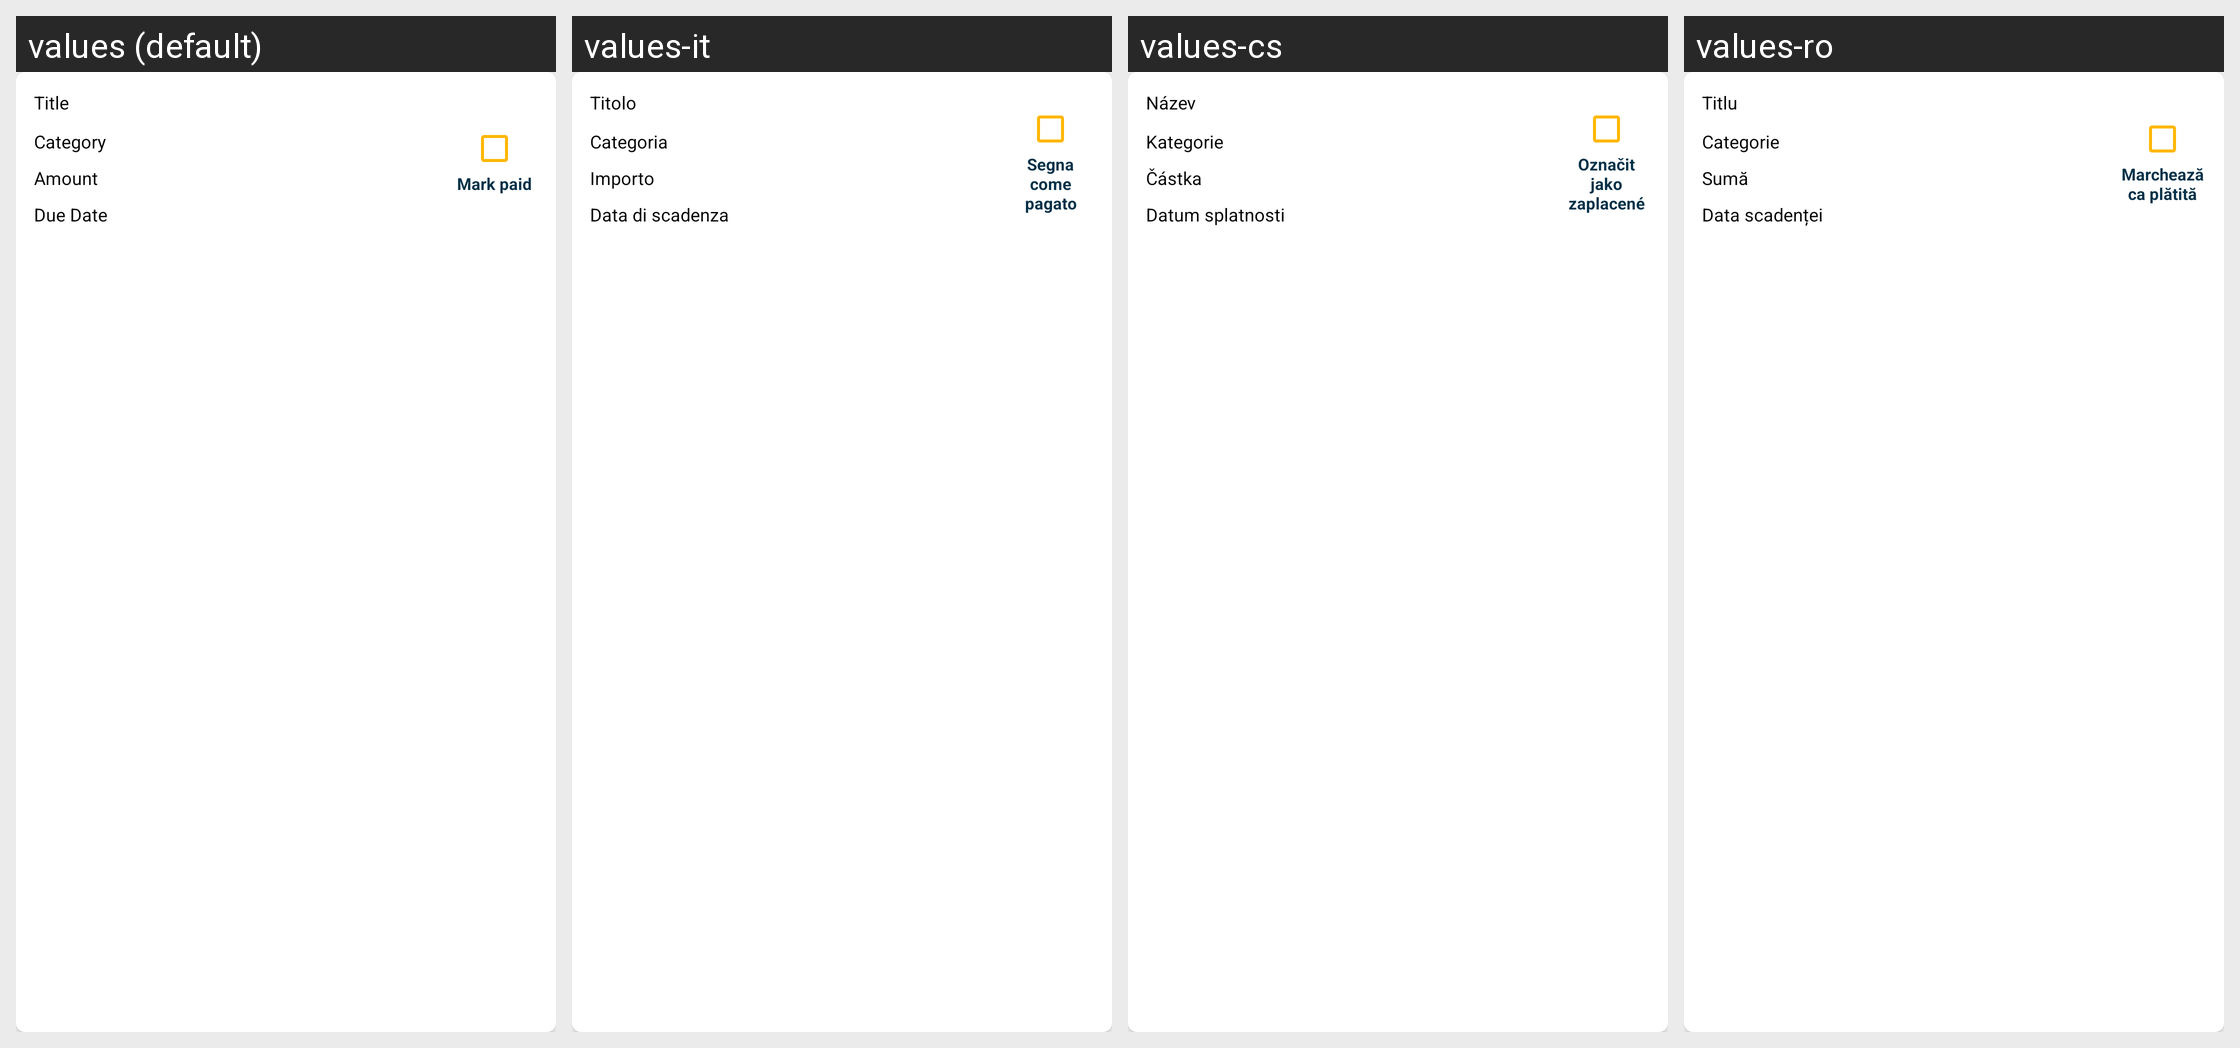

Locale-by-locale string values for the Android screen shown in this grid:
Android screen res/layout/items.xml rendered under 4 locales, left to right: values (default), values-it, values-cs, values-ro. Device: Nexus 5 (rendered at 1080×1920; each locale shown at half size, 540×960, under a caption strip naming it); theme Theme.SmartStackBills.
Other locales in the repository, not shown: values-de, values-es, values-fr, values-hu, values-in, values-nl, values-pl, values-pt, values-tr, values-vi.
Strings drawn on this screen, with the default value and each locale's value (text and hints the layout hard-codes, and strings that could not be matched under every locale, appear in the picture but are not listed):

title
  values: Title
  values-it: Titolo
  values-cs: Název
  values-ro: Titlu

mark_paid
  values: Mark paid
  values-it: Segna come pagato
  values-cs: Označit jako zaplacené
  values-ro: Marchează ca plătită

category
  values: Category
  values-it: Categoria
  values-cs: Kategorie
  values-ro: Categorie

amount
  values: Amount
  values-it: Importo
  values-cs: Částka
  values-ro: Sumă

due_date
  values: Due Date
  values-it: Data di scadenza
  values-cs: Datum splatnosti
  values-ro: Data scadenței
